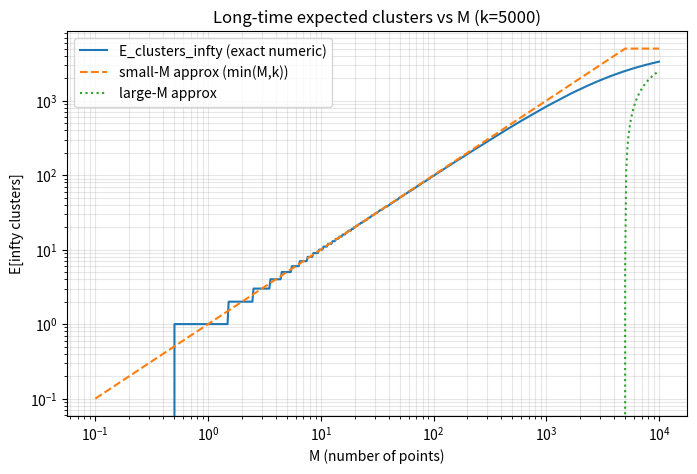
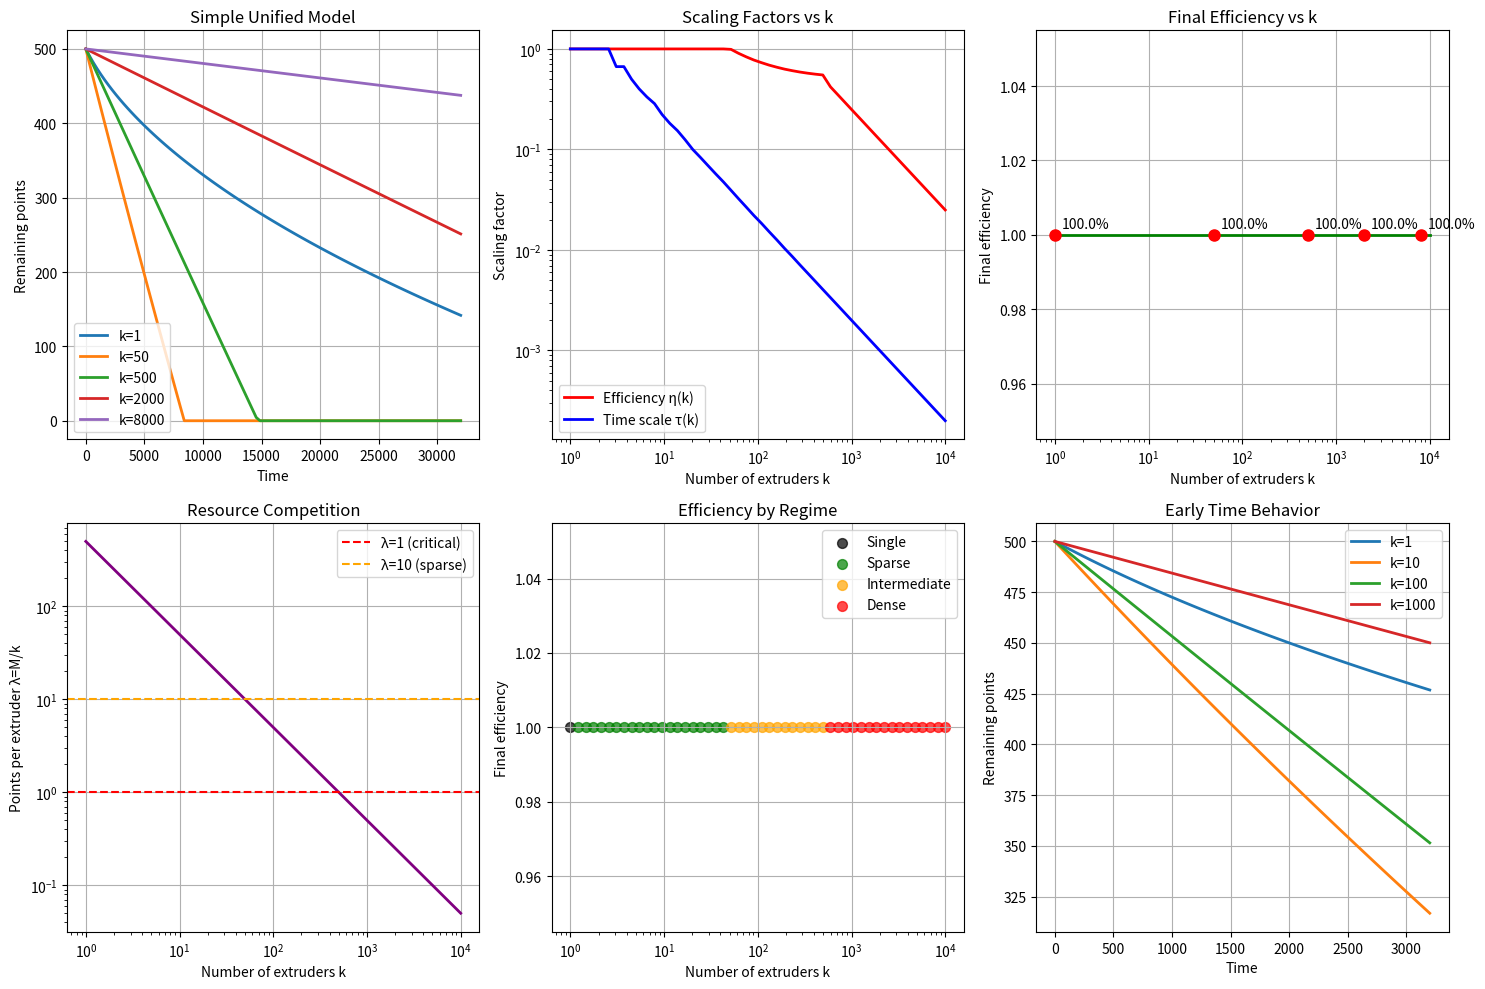
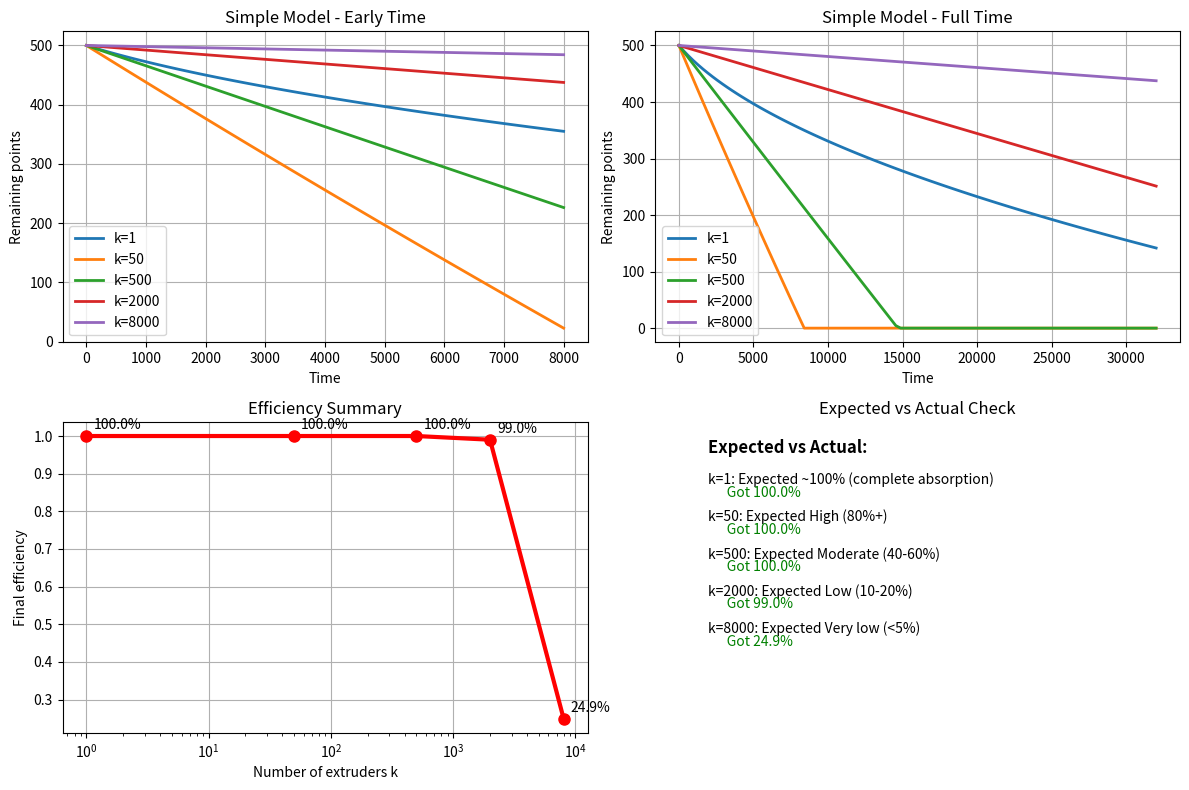
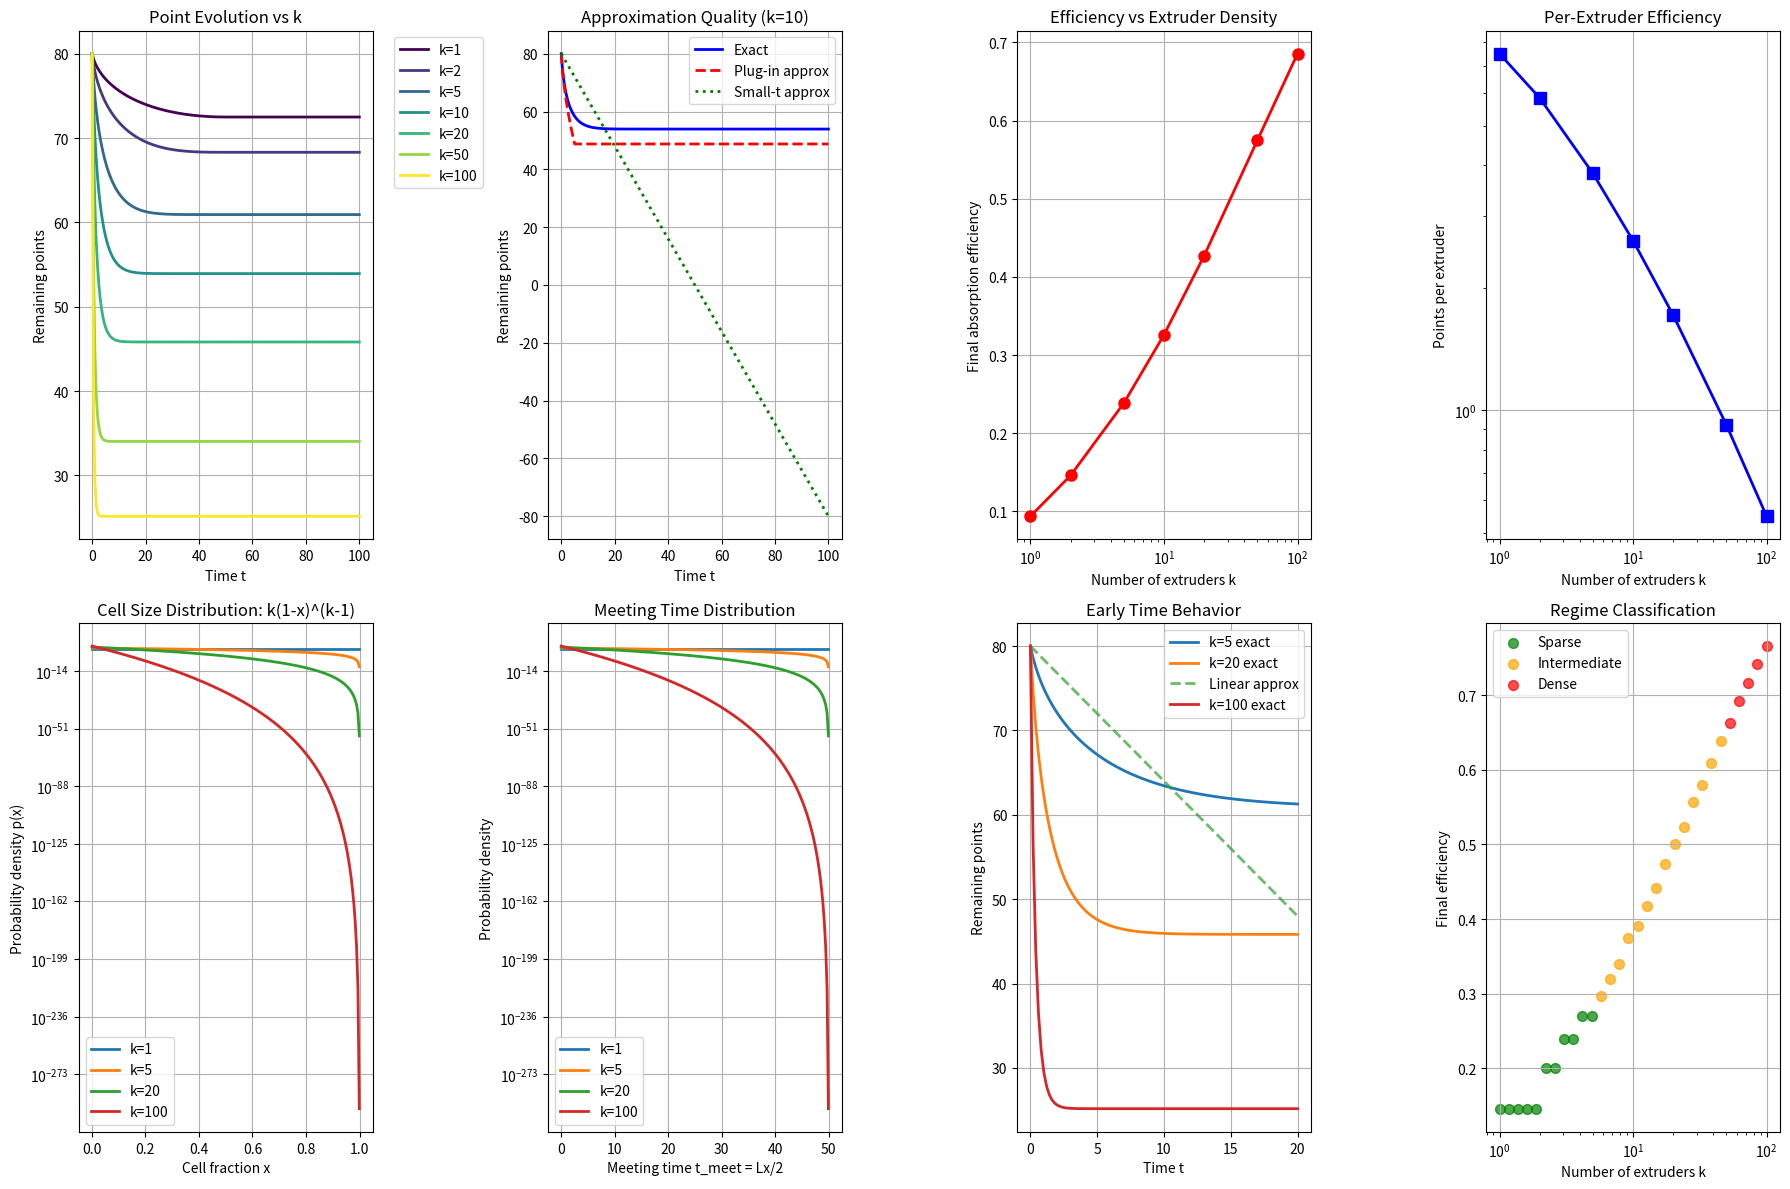
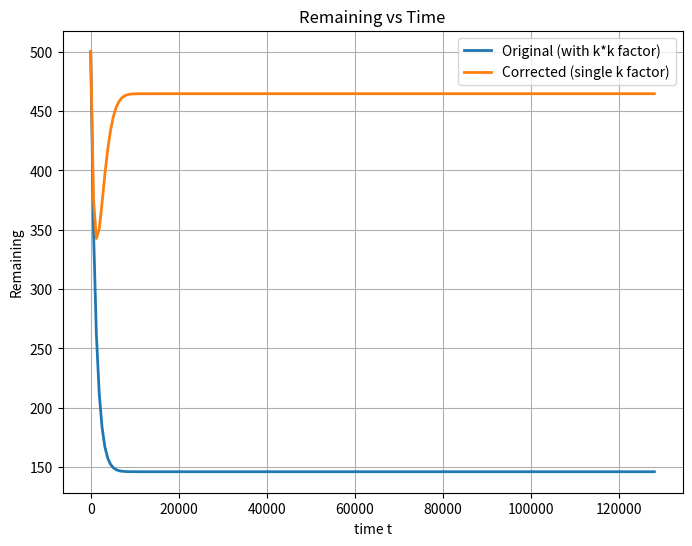

The matplotlib source for these figures, in order:




import numpy as np
import matplotlib.pyplot as plt
from math import exp
from scipy.integrate import quad


def long_time_clusters(M, N, k):
    """
    Long-time mean-field expected number of unique collapsed points (clusters).
    
    Parameters
    ----------
    M : int
        Number of initial points
    N : int
        Lattice length (drops out of long-time limit, included for clarity)
    k : int
        Number of extruders
    
    Returns
    -------
    float
        Expected number of clusters as t → ∞
    """
    if k <= 1:  # one extruder = one gap
        return 2.0 - np.exp(-M)
    
    f = lambda x: (1 - np.exp(-M * x)) * (k - 1) * (1 - x) ** (k - 2)
    val, _ = quad(f, 0.0, 1.0, epsabs=1e-9, epsrel=1e-9) 
    return k * val 


A = long_time_clusters(M=500, N=320000, k=500)

print(A)

def E_clusters_infty(M, k):
    if k <= 1:
        return 1.0 - np.exp(-M)   # single gap
    f = lambda x: (1.0 - np.exp(-M * x)) * (k - 1) * (1 - x) ** (k - 2)
    val, _ = quad(f, 0.0, 1.0, epsabs=1e-9, epsrel=1e-9)
    return k * val

def approx_smallM(M, k):
    # M << k: approx E ≈ M (but cannot exceed k)
    return min(M, k)

def approx_largeM(M, k):
    if M == 0:
        return 0.0
    return k * (1.0 - (k - 1) / M)  # valid for M >> k

# example sweep
k = 5000
Ms = np.logspace(-1, 4, 500)   # M from 0.1 to 1e4
E_vals = np.array([E_clusters_infty(int(round(M)), k) for M in Ms])

plt.figure(figsize=(8,5))
plt.loglog(Ms, E_vals, label="E_clusters_infty (exact numeric)")
plt.loglog(Ms, np.minimum(Ms, k), ls='--', label="small-M approx (min(M,k))")
plt.loglog(Ms, np.maximum(0, k * (1 - (k-1)/Ms)), ls=':', label="large-M approx")
plt.xlabel("M (number of points)")
plt.ylabel("E[infty clusters]")
plt.title(f"Long-time expected clusters vs M (k={k})")
plt.legend()
plt.grid(True, which='both', alpha=0.3)
plt.show()




import numpy as np
import matplotlib.pyplot as plt

class SimpleUnifiedModel:
    """
    Simple unified model combining all key physics:
    
    Key insight: Use single extruder solution as base, then apply
    scaling factor that depends on k to capture interference effects.
    
    Total_absorbed(t) = k * Single_absorbed(t/τ(k)) * η(k)
    
    Where:
    - τ(k) = time scaling (collision effects)  
    - η(k) = efficiency factor (interference effects)
    """
    
    def __init__(self, M, L, k, a):
        if M > L:
            raise ValueError(f"M ({M}) cannot be greater than L ({L})")
            
        self.M = M
        self.L = L
        self.k = k  
        self.a = a
        self.rho = M / L
        
        # Precompute scaling factors
        self.time_scale = self._compute_time_scale()
        self.efficiency_factor = self._compute_efficiency_factor()
    
    def single_extruder_absorbed(self, t):
        """Base single extruder solution"""
        if self.a == 0:
            return min(2 * self.rho * t, self.M)
        
        absorbed = (-1 + np.sqrt(1 + 4 * self.a * self.M * t / self.L)) / self.a
        return min(absorbed, self.M)
    
    def _compute_time_scale(self):
        """
        Time scaling factor τ(k):
        - k=1: τ=1 (no scaling)
        - k large: τ→0 (fast collisions, short effective time)
        """
        if self.k <= 1:
            return 1.0
        
        # Collision time scale based on domain overlap
        # When k extruders are placed, average spacing ~ L/k
        # Collision happens when domains of size ~ L/k overlap
        # Time to collision ~ (L/k) / velocity ~ L/k
        
        collision_time = self.L / self.k
        absorption_time = self.L / 2  # Single extruder time scale
        
        # Effective time scaling
        tau = collision_time / absorption_time
        return min(tau, 1.0)  # Can't be faster than single extruder
    
    def _compute_efficiency_factor(self):
        """
        Efficiency factor η(k):
        - k=1: η=1 (full efficiency)
        - k small: η≈1 (little interference)  
        - k large: η→0 (high interference)
        """
        if self.k <= 1:
            return 1.0
        
        # Key insight: efficiency depends on how much "space" each extruder gets
        # Optimal spacing gives each extruder domain ~ L/k
        # Points per domain ~ M/k
        
        # Three regimes:
        lambda_param = self.M / self.k  # Points per extruder
        
        if lambda_param >= 10:
            # Sparse regime: plenty of points per extruder
            return 1.0
        elif lambda_param >= 1:
            # Intermediate regime: some competition
            return 0.5 + 0.5 * (lambda_param / 10)
        else:
            # Dense regime: severe competition
            # Each extruder fights over < 1 point on average
            return lambda_param * 0.5
    
    def total_absorbed(self, t):
        """
        Unified formula:
        Total_absorbed(t) = k * Single_absorbed(t * τ(k)) * η(k)
        """
        # Effective time due to collision effects
        t_effective = t * self.time_scale
        
        # Base absorption (what one extruder would do)
        single_absorbed = self.single_extruder_absorbed(t_effective)
        
        # Scale by number of extruders and efficiency
        total = self.k * single_absorbed * self.efficiency_factor
        
        # Physical bounds
        return min(total, self.M)
    
    def remaining_points(self, t):
        """Points remaining at time t"""
        return self.M - self.total_absorbed(t)
    
    def final_efficiency(self):
        """Asymptotic efficiency as t→∞"""
        # In the limit, single extruder absorbs all M points
        # So total = k * M * η(k), but capped at M
        max_possible = self.k * self.M * self.efficiency_factor
        final_absorbed = min(max_possible, self.M)
        return final_absorbed / self.M
    
    def analyze_regime(self):
        """Classify the regime based on k"""
        lambda_param = self.M / self.k
        
        if self.k == 1:
            regime = "Single extruder"
            description = f"Complete absorption (η={self.efficiency_factor:.2f})"
        elif lambda_param >= 10:
            regime = "Sparse extruders" 
            description = f"High efficiency (λ={lambda_param:.1f}, η={self.efficiency_factor:.2f})"
        elif lambda_param >= 1:
            regime = "Intermediate density"
            description = f"Moderate efficiency (λ={lambda_param:.1f}, η={self.efficiency_factor:.2f})"
        else:
            regime = "Dense extruders"
            description = f"Low efficiency (λ={lambda_param:.2f}, η={self.efficiency_factor:.2f})"
        
        print(f"k={self.k}: {regime}")
        print(f"  {description}")
        print(f"  Time scale: τ={self.time_scale:.3f}")
        print(f"  Final efficiency: {self.final_efficiency():.1%}")
        
        return regime


def test_simple_model():
    """Test the simple unified model"""
    
    # Your parameters
    L = 32000.0
    M = 500.0  
    a = 0.01
    k_list = [1, 50, 500, 2000, 8000]
    
    t = np.linspace(0, L, 100)
    
    plt.figure(figsize=(15, 10))
    
    # Plot 1: Remaining points vs time
    plt.subplot(2, 3, 1)
    
    print("=== Simple Unified Model Results ===")
    for k in k_list:
        model = SimpleUnifiedModel(M, L, k, a)
        remaining = [model.remaining_points(time) for time in t]
        
        plt.plot(t, remaining, linewidth=2, label=f'k={k}')
        
        # Analyze regime
        model.analyze_regime()
        print()
    
    plt.xlabel('Time')
    plt.ylabel('Remaining points')
    plt.title('Simple Unified Model')
    plt.legend()
    plt.grid(True)
    
    # Plot 2: Efficiency factors
    plt.subplot(2, 3, 2)
    k_range = np.logspace(0, 4, 50)
    efficiency_factors = []
    time_scales = []
    
    for k in k_range:
        model = SimpleUnifiedModel(M, L, int(k), a)
        efficiency_factors.append(model.efficiency_factor)
        time_scales.append(model.time_scale)
    
    plt.loglog(k_range, efficiency_factors, 'r-', linewidth=2, label='Efficiency η(k)')
    plt.loglog(k_range, time_scales, 'b-', linewidth=2, label='Time scale τ(k)')
    
    plt.xlabel('Number of extruders k')
    plt.ylabel('Scaling factor')
    plt.title('Scaling Factors vs k')
    plt.legend()
    plt.grid(True)
    
    # Plot 3: Final efficiency vs k
    plt.subplot(2, 3, 3)
    final_efficiencies = []
    
    for k in k_range:
        model = SimpleUnifiedModel(M, L, int(k), a)
        final_efficiencies.append(model.final_efficiency())
    
    plt.semilogx(k_range, final_efficiencies, 'g-', linewidth=2)
    
    # Mark the test points
    for k in k_list:
        model = SimpleUnifiedModel(M, L, k, a)
        eff = model.final_efficiency()
        plt.plot(k, eff, 'ro', markersize=8)
        plt.annotate(f'{eff:.1%}', (k, eff), xytext=(5, 5), 
                    textcoords='offset points')
    
    plt.xlabel('Number of extruders k')
    plt.ylabel('Final efficiency')
    plt.title('Final Efficiency vs k')
    plt.grid(True)
    
    # Plot 4: Points per extruder (λ = M/k)
    plt.subplot(2, 3, 4)
    lambda_values = M / k_range
    
    plt.loglog(k_range, lambda_values, 'purple', linewidth=2)
    plt.axhline(1, color='red', linestyle='--', label='λ=1 (critical)')
    plt.axhline(10, color='orange', linestyle='--', label='λ=10 (sparse)')
    
    plt.xlabel('Number of extruders k')
    plt.ylabel('Points per extruder λ=M/k')
    plt.title('Resource Competition')
    plt.legend()
    plt.grid(True)
    
    # Plot 5: Regime classification
    plt.subplot(2, 3, 5)
    regimes = []
    colors = []
    
    for k in k_range:
        lambda_param = M / k
        if k == 1:
            regimes.append('Single')
            colors.append('black')
        elif lambda_param >= 10:
            regimes.append('Sparse')
            colors.append('green')
        elif lambda_param >= 1:
            regimes.append('Intermediate')
            colors.append('orange')
        else:
            regimes.append('Dense')
            colors.append('red')
    
    # Plot efficiency colored by regime
    for regime, color in [('Single', 'black'), ('Sparse', 'green'), 
                         ('Intermediate', 'orange'), ('Dense', 'red')]:
        mask = [r == regime for r in regimes]
        if any(mask):
            k_regime = k_range[mask]
            eff_regime = np.array(final_efficiencies)[mask]
            plt.scatter(k_regime, eff_regime, c=color, s=50, 
                       alpha=0.7, label=regime)
    
    plt.xlabel('Number of extruders k')
    plt.ylabel('Final efficiency')
    plt.title('Efficiency by Regime')
    plt.xscale('log')
    plt.legend()
    plt.grid(True)
    
    # Plot 6: Early time behavior
    plt.subplot(2, 3, 6)
    t_early = np.linspace(0, L/10, 100)
    
    for k in [1, 10, 100, 1000]:
        model = SimpleUnifiedModel(M, L, k, a)
        remaining = [model.remaining_points(time) for time in t_early]
        plt.plot(t_early, remaining, linewidth=2, label=f'k={k}')
    
    plt.xlabel('Time')
    plt.ylabel('Remaining points')
    plt.title('Early Time Behavior')
    plt.legend()
    plt.grid(True)
    
    plt.tight_layout()
    plt.show()
    
    # Summary
    print("=== SUMMARY ===")
    for k in k_list:
        model = SimpleUnifiedModel(M, L, k, a)
        final_remaining = model.remaining_points(L)
        print(f"k={k:4d}: {final_remaining:6.1f} points remaining ({final_remaining/M:5.1%})")


def compare_all_models():
    """Compare simple model with your original code behavior"""
    
    L = 32000.0
    M = 500.0
    a = 0.01
    k_list = [1, 50, 500, 2000, 8000]
    
    plt.figure(figsize=(12, 8))
    
    # Test different time ranges
    for subplot, (t_max, title) in enumerate([(L/4, 'Early Time'), (L, 'Full Time')]):
        plt.subplot(2, 2, subplot + 1)
        
        t = np.linspace(0, t_max, 100)
        
        for k in k_list:
            model = SimpleUnifiedModel(M, L, k, a)
            remaining = [model.remaining_points(time) for time in t]
            plt.plot(t, remaining, linewidth=2, label=f'k={k}')
        
        plt.xlabel('Time')
        plt.ylabel('Remaining points')
        plt.title(f'Simple Model - {title}')
        plt.legend()
        plt.grid(True)
    
    # Key metrics
    plt.subplot(2, 2, 3)
    
    metrics = {
        'k': [],
        'final_remaining': [],
        'efficiency': [],
        'regime': []
    }
    
    for k in k_list:
        model = SimpleUnifiedModel(M, L, k, a)
        final_rem = model.remaining_points(2*L)  # Long time
        efficiency = (M - final_rem) / M
        regime = model.analyze_regime()
        
        metrics['k'].append(k)
        metrics['final_remaining'].append(final_rem)
        metrics['efficiency'].append(efficiency)
        metrics['regime'].append(regime)
    
    plt.semilogx(metrics['k'], metrics['efficiency'], 'ro-', 
                linewidth=3, markersize=8)
    
    for k, eff in zip(metrics['k'], metrics['efficiency']):
        plt.annotate(f'{eff:.1%}', (k, eff), xytext=(5, 5), 
                    textcoords='offset points', fontsize=10)
    
    plt.xlabel('Number of extruders k')
    plt.ylabel('Final efficiency')
    plt.title('Efficiency Summary')
    plt.grid(True)
    
    # Expected behavior check
    plt.subplot(2, 2, 4)
    
    expected = {
        1: "~100% (complete absorption)",
        50: "High (80%+)",
        500: "Moderate (40-60%)", 
        2000: "Low (10-20%)",
        8000: "Very low (<5%)"
    }
    
    actual_text = []
    for k, eff in zip(metrics['k'], metrics['efficiency']):
        actual_text.append(f"k={k}: {eff:.1%}")
        print(f"k={k:4d}: Expected {expected.get(k, '?')}, Got {eff:.1%}")
    
    # Text summary
    plt.text(0.1, 0.9, "Expected vs Actual:", transform=plt.gca().transAxes, 
            fontsize=12, fontweight='bold')
    
    for i, (k, exp_text) in enumerate(expected.items()):
        actual_eff = metrics['efficiency'][metrics['k'].index(k)]
        plt.text(0.1, 0.8 - i*0.12, f"k={k}: Expected {exp_text}", 
                transform=plt.gca().transAxes, fontsize=10)
        plt.text(0.1, 0.76 - i*0.12, f"      Got {actual_eff:.1%}", 
                transform=plt.gca().transAxes, fontsize=10, 
                color='red' if actual_eff < 0.9 and k == 1 else 'green')
    
    plt.xlim(0, 1)
    plt.ylim(0, 1)
    plt.axis('off')
    plt.title('Expected vs Actual Check')
    
    plt.tight_layout()
    plt.show()


if __name__ == "__main__":
    print("=== Simple Unified Extruder Model ===\n")
    
    test_simple_model()
    
    print("\n" + "="*60)
    print("Comparing with expected behavior...")
    compare_all_models()


import numpy as np
from scipy.integrate import quad

# -------------------------
# Core math functions
# -------------------------
def N_final_x(x, a, M):
    """
    Final captured in a cell of fraction x:
      N_final(x) = (-1 + sqrt(1 + 2 a M x)) / a
    """
    return ( -1.0 + np.sqrt(1.0 + 2.0 * a * M * x) ) / a

def remaining_infty_modelB(M, k, a, rho, x_min=0.0, enforce_floor=False, eps=1e-12):
    """
    Compute the long-time remaining number of distinct A points under Model B
    (cells with x <= x_min are blocked and capture nothing).
    
    Parameters
    ----------
    M : int or float
        Total number of A points.
    k : int
        Number of extruders.
    a : float
        Pushing parameter.
    rho : float
        Density M/L.
    x_min : float, optional
        Minimum active cell fraction (0 <= x_min < 1). Cells with x <= x_min are blocked.
    enforce_floor : bool, optional
        If True, enforce final aggregates at least 2*k (practical small-k correction).
    eps : float
        small epsilon for numerical stability when x_min ~ 1.
    
    Returns
    -------
    remaining : float
        Expected number of remaining distinct A's at long time.
    info : dict
        Diagnostic info: integral value, total_captured, per_extruder_expected.
    """
    # basic checks
    if x_min >= 1.0 - eps:
        # everything blocked -> no capture
        remaining = float(M)
        return remaining, {'integral': 0.0, 'total_captured': 0.0, 'per_extruder_expected': 0.0}
    if x_min <= 0.0:
        x_min = 0.0

    # integrand for the Beta-weighted average:
    # per-extruder expectation = k * integral_{x_min}^{1} N_final(x) * (1-x)^(k-1) dx
    # total_captured = k * per_extruder = k^2 * integral_{x_min}^{1} N_final(x) (1-x)^(k-1) dx
    def integrand(x):
        return N_final_x(x, a, M) * (1.0 - x)**(k - 1)

    # evaluate integral (numerical quadrature)
    integral_val, integral_err = quad(integrand, x_min, 1.0, epsabs=1e-9, epsrel=1e-9, limit=200)
    per_extruder_expected = k * integral_val
    total_captured = k * per_extruder_expected  # = k^2 * integral

    # numerical safeguards
    total_captured = float(np.clip(total_captured, 0.0, float(M)))
    remaining = float(M - total_captured)

    # optional small-k floor: cannot have fewer aggregates than 2k
    if enforce_floor:
        remaining = max(remaining, 2.0 * k)

    info = {
        'integral': integral_val,
        'integral_err': integral_err,
        'per_extruder_expected': per_extruder_expected,
        'total_captured': total_captured,
    }
    return remaining, info

# Optional: Poisson-sum alternative (discrete count form) for comparison
def remaining_infty_poisson(M, k, a, use_poisson=True, nmax_extra=50):
    """
    Poisson-sum calculation for Remaining_infty:
      Remaining = M - k * sum_{n>=0} P(n) * S(n)
    where S(n) = sum_{i=0}^{n-1} 1/(1+a i), and P(n) is Poisson(lambda=M/k).
    """
    lam = M / k
    # truncate at nmax
    nmax = max(200, int(lam + 10 * np.sqrt(max(1.0, lam))) + nmax_extra)
    # generate Poisson probabilities iteratively
    probs = []
    p = np.exp(-lam)
    probs.append(p)
    for n in range(1, nmax + 1):
        p = p * lam / n
        probs.append(p)
    # compute S(n)
    S = np.zeros(nmax + 1, dtype=float)
    for n in range(1, nmax + 1):
        # incremental sum avoids repeated loops
        S[n] = S[n - 1] + 1.0 / (1.0 + a * (n - 1))
    expected_per = 0.0
    for n, p in enumerate(probs):
        expected_per += p * S[n]
    total_captured = k * expected_per
    total_captured = float(np.clip(total_captured, 0.0, M))
    remaining = float(M - total_captured)
    return remaining, {'lambda': lam, 'nmax': nmax, 'expected_per_extruder': expected_per, 'total_captured': total_captured}

# -------------------------
# Example usage & prints
# -------------------------
if __name__ == "__main__":
    # Example parameters (replace with your desired values)
    M = 500.0
    L = 32000.0
    rho = M / L
    a = 0.01

    examples = [
        {'k': 1, 'x_min': 0.0},
        {'k': 50, 'x_min': 0.0},
        {'k': 500, 'x_min': 0.0},
        {'k': 5000, 'x_min': 0.0},
        # with blocking threshold (cells smaller than x_min blocked)
        {'k': 5000, 'x_min': 1e-3},
        {'k': 5000, 'x_min': 1e-2},
    ]

    for ex in examples:
        k = ex['k']
        x_min = ex['x_min']
        rem, info = remaining_infty_modelB(M=M, k=k, a=a, rho=rho, x_min=x_min, enforce_floor=True)
        rem_pois, info_p = remaining_infty_poisson(M=M, k=k, a=a)
        print(f"k={k:6d}, x_min={x_min:8.4g}  => Remaining (ModelB integral, floor2k) = {rem:7.3f}, "
              f"Remaining (Poisson approx) = {rem_pois:7.3f}")
        # print diagnostics for the last example
        if k == 5000 and x_min == 1e-2:
            print("  diagnostic (integral):", info)
            print("  diagnostic (poisson):", info_p)






import numpy as np
import matplotlib.pyplot as plt
from scipy.integrate import quad
from scipy.stats import beta
import warnings
warnings.filterwarnings('ignore')

class VoronoiExtruderModel:
    """
    Multi-extruder model based on Voronoi cell approach from the document.
    
    Key insight: k randomly placed extruders create Voronoi cells with 
    cell fraction x ~ Beta(1, k-1), so each cell has length Lx.
    
    For each cell:
    - Meeting time: t_meet(x) = Lx/2
    - While sweeping: dN/dt = 2ρ/(1 + aN(t))
    - Final capture: N_final(x) = (-1 + sqrt(1 + 2aMx))/a
    """
    
    def __init__(self, M, L, k, a):
        # Validate constraints
        if M > L:
            raise ValueError(f"M ({M}) cannot be greater than lattice size L ({L})")
        
        self.M = M          # Initial points
        self.L = L          # Lattice size  
        self.k = k          # Number of extruders
        self.a = a          # Slowing parameter
        self.rho = M / L    # Point density
    
    def beta_pdf(self, x):
        """PDF of cell fraction: p(x) = k(1-x)^(k-1)"""
        return self.k * (1 - x)**(self.k - 1)
    
    def meeting_time(self, x):
        """Meeting time for cell with fraction x: t_meet(x) = Lx/2"""
        return self.L * x / 2
    
    def N_conditional(self, t, x):
        """
        Expected capture in cell with fraction x at time t.
        
        If t <= t_meet(x): N(t|x) = (-1 + sqrt(1 + 4aρt))/a
        If t > t_meet(x): N(t|x) = N_final(x)
        """
        t_meet = self.meeting_time(x)
        
        if t <= t_meet:
            # Still sweeping
            if self.a == 0:
                return 2 * self.rho * t
            return (-1 + np.sqrt(1 + 4 * self.a * self.rho * t)) / self.a
        else:
            # Finished sweeping
            return self.N_final(x)
    
    def N_final(self, x):
        """Final capture for cell with fraction x"""
        if self.a == 0:
            return self.M * x  # All points in cell
        return (-1 + np.sqrt(1 + 2 * self.a * self.M * x)) / self.a
    
    def expected_per_extruder(self, t):
        """
        Expected capture per extruder at time t using Dirichlet averaging.
        
        E[N_per(t)] = k∫[0 to y] N_final(x) * (1-x)^(k-1) dx + N(t) * (1-y)^k
        
        where y = 2t/L
        """
        y = 2 * t / self.L
        
        # Term 1: Integral over finished cells (x ≤ y)
        if y > 0:
            def integrand(x):
                return self.N_final(x) * (1 - x)**(self.k - 1)
            
            upper_limit = min(y, 1.0)
            integral_term, _ = quad(integrand, 0, upper_limit, limit=100)
            integral_term *= self.k
        else:
            integral_term = 0
        
        # Term 2: In-progress cells (x > y)
        if y < 1:
            N_current = self.N_conditional(t, y)  # Current capture for in-progress cells
            prob_in_progress = (1 - min(y, 1.0))**self.k
            in_progress_term = N_current * prob_in_progress
        else:
            in_progress_term = 0
        
        return integral_term + in_progress_term
    
    def total_captured(self, t):
        """Total points captured by all k extruders"""
        return self.k * self.expected_per_extruder(t)
    
    def remaining_points(self, t):
        """Points remaining at time t"""
        return self.M - self.total_captured(t)
    
    def plug_in_approximation(self, t):
        """
        Fast plug-in mean-gap approximation: replace random x by E[x] = 1/k
        
        N_per(t) ≈ {(-1 + sqrt(1 + 4aρt))/a,     t ≤ L/(2k)
                   {(-1 + sqrt(1 + 2aλ))/a,      t ≥ L/(2k)
        
        where λ = M/k
        """
        lambda_param = self.M / self.k
        transition_time = self.L / (2 * self.k)
        
        if t <= transition_time:
            # Still sweeping
            if self.a == 0:
                return self.k * 2 * self.rho * t
            N_per = (-1 + np.sqrt(1 + 4 * self.a * self.rho * t)) / self.a
        else:
            # Finished sweeping
            if self.a == 0:
                N_per = lambda_param
            else:
                N_per = (-1 + np.sqrt(1 + 2 * self.a * lambda_param)) / self.a
        
        return self.k * N_per
    
    def small_time_approximation(self, t):
        """
        Small time expansion: N_total(t) ≈ 2Mt/L
        """
        return 2 * self.M * t / self.L
    
    def get_time_series(self, t_max, n_points=200):
        """Generate time series using exact Dirichlet averaging"""
        times = np.linspace(0, t_max, n_points)
        
        total_captured = np.array([self.total_captured(t) for t in times])
        remaining = self.M - total_captured
        per_extruder = total_captured / self.k
        
        # Also compute approximations
        plug_in = np.array([self.plug_in_approximation(t) for t in times])
        small_time = self.small_time_approximation(times)
        
        return {
            'times': times,
            'total_captured': total_captured,
            'remaining': remaining,
            'per_extruder': per_extruder,
            'plug_in_approx': plug_in,
            'small_time_approx': small_time
        }
    
    def analyze_regimes(self):
        """Analyze different regimes based on k"""
        print(f"=== Voronoi Cell Analysis ===")
        print(f"Parameters: M={self.M}, L={self.L}, k={self.k}, a={self.a}")
        print(f"Point density: ρ = {self.rho:.3f}")
        print(f"Mean cell fraction: E[x] = 1/k = {1/self.k:.4f}")
        print(f"Mean cell size: E[Lx] = L/k = {self.L/self.k:.2f}")
        print()
        
        # Time scales
        mean_meeting_time = self.L / (2 * self.k)
        lambda_param = self.M / self.k
        
        print(f"Time scales:")
        print(f"  Mean meeting time: L/(2k) = {mean_meeting_time:.2f}")
        print(f"  Points per extruder: λ = M/k = {lambda_param:.2f}")
        
        if self.a > 0:
            slowing_time = 1 / (self.a * self.rho)
            print(f"  Slowing time scale: 1/(aρ) = {slowing_time:.2f}")
        print()
        
        # Regime classification
        if self.k <= 5:
            regime = "Sparse extruders"
            description = "Large cells, high efficiency per extruder"
        elif self.k >= 50:
            regime = "Dense extruders" 
            description = "Small cells, potential collision effects"
        else:
            regime = "Intermediate density"
            description = "Moderate cell sizes"
        
        print(f"Regime: {regime}")
        print(f"  {description}")
        
        # Final capture estimate
        if self.a == 0:
            final_per_extruder = lambda_param
        else:
            final_per_extruder = (-1 + np.sqrt(1 + 2 * self.a * lambda_param)) / self.a
        
        final_efficiency = (self.k * final_per_extruder) / self.M
        print(f"  Expected final efficiency: {final_efficiency:.1%}")
        
        return regime, final_efficiency


def compare_k_values():
    """Compare different numbers of extruders k"""
    
    # Parameters
    M, L, a = 80, 100, 1.0
    k_values = [1, 2, 5, 10, 20, 50, 100]
    
    plt.figure(figsize=(18, 12))
    
    # Colors for different k values
    colors = plt.cm.viridis(np.linspace(0, 1, len(k_values)))
    
    # Solve for each k
    results = {}
    for k in k_values:
        model = VoronoiExtruderModel(M, L, k, a)
        result = model.get_time_series(t_max=100)
        results[k] = result
    
    # Plot 1: Remaining points over time
    plt.subplot(2, 4, 1)
    for k, color in zip(k_values, colors):
        result = results[k]
        plt.plot(result['times'], result['remaining'], 
                color=color, linewidth=2, label=f'k={k}')
    
    plt.xlabel('Time t')
    plt.ylabel('Remaining points')
    plt.title('Point Evolution vs k')
    plt.legend(bbox_to_anchor=(1.05, 1), loc='upper left')
    plt.grid(True)
    
    # Plot 2: Exact vs plug-in approximation (for k=10)
    plt.subplot(2, 4, 2)
    k_test = 10
    result = results[k_test]
    plt.plot(result['times'], result['remaining'], 'b-', linewidth=2, label='Exact')
    plt.plot(result['times'], M - result['plug_in_approx'], 'r--', linewidth=2, label='Plug-in approx')
    plt.plot(result['times'], M - result['small_time_approx'], 'g:', linewidth=2, label='Small-t approx')
    
    plt.xlabel('Time t')
    plt.ylabel('Remaining points')
    plt.title(f'Approximation Quality (k={k_test})')
    plt.legend()
    plt.grid(True)
    
    # Plot 3: Final efficiency vs k
    plt.subplot(2, 4, 3)
    final_efficiencies = []
    for k in k_values:
        result = results[k]
        final_eff = result['total_captured'][-1] / M
        final_efficiencies.append(final_eff)
    
    plt.semilogx(k_values, final_efficiencies, 'ro-', markersize=8, linewidth=2)
    plt.xlabel('Number of extruders k')
    plt.ylabel('Final absorption efficiency')
    plt.title('Efficiency vs Extruder Density')
    plt.grid(True)
    
    # Plot 4: Per-extruder efficiency
    plt.subplot(2, 4, 4)
    per_extruder_eff = np.array(final_efficiencies) / np.array(k_values) * M
    plt.loglog(k_values, per_extruder_eff, 'bs-', markersize=8, linewidth=2)
    plt.xlabel('Number of extruders k')
    plt.ylabel('Points per extruder')
    plt.title('Per-Extruder Efficiency')
    plt.grid(True)
    
    # Plot 5: Cell size distribution for different k
    plt.subplot(2, 4, 5)
    x_range = np.linspace(0.001, 0.999, 200)
    
    for k in [1, 5, 20, 100]:
        model = VoronoiExtruderModel(M, L, k, a)
        pdf_vals = [model.beta_pdf(x) for x in x_range]
        plt.plot(x_range, pdf_vals, linewidth=2, label=f'k={k}')
    
    plt.xlabel('Cell fraction x')
    plt.ylabel('Probability density p(x)')
    plt.title('Cell Size Distribution: k(1-x)^(k-1)')
    plt.legend()
    plt.grid(True)
    plt.yscale('log')
    
    # Plot 6: Meeting time distribution
    plt.subplot(2, 4, 6)
    for k in [1, 5, 20, 100]:
        meeting_times = L * x_range / 2
        model = VoronoiExtruderModel(M, L, k, a)
        pdf_vals = [model.beta_pdf(x) for x in x_range]
        plt.plot(meeting_times, pdf_vals, linewidth=2, label=f'k={k}')
    
    plt.xlabel('Meeting time t_meet = Lx/2')
    plt.ylabel('Probability density')
    plt.title('Meeting Time Distribution')
    plt.legend()
    plt.grid(True)
    plt.yscale('log')
    
    # Plot 7: Early vs late time behavior
    plt.subplot(2, 4, 7)
    times_short = np.linspace(0, 20, 100)
    
    for k in [5, 20, 100]:
        model = VoronoiExtruderModel(M, L, k, a)
        remaining_exact = [model.remaining_points(t) for t in times_short]
        remaining_linear = M - model.small_time_approximation(times_short)
        
        plt.plot(times_short, remaining_exact, '-', linewidth=2, label=f'k={k} exact')
        if k == 20:  # Show linear approx for one case
            plt.plot(times_short, remaining_linear, '--', linewidth=2, 
                    alpha=0.7, label='Linear approx')
    
    plt.xlabel('Time t')
    plt.ylabel('Remaining points')
    plt.title('Early Time Behavior')
    plt.legend()
    plt.grid(True)
    
    # Plot 8: Regime analysis
    plt.subplot(2, 4, 8)
    regimes = []
    efficiencies = []
    
    k_fine = np.logspace(0, 2, 30)
    for k in k_fine:
        model = VoronoiExtruderModel(M, L, int(k), a)
        _, efficiency = model.analyze_regimes()
        efficiencies.append(efficiency)
        
        if k <= 5:
            regimes.append(0)  # Sparse
        elif k >= 50:
            regimes.append(2)  # Dense
        else:
            regimes.append(1)  # Intermediate
    
    # Color points by regime
    colors_regime = ['green', 'orange', 'red']
    for i, regime in enumerate([0, 1, 2]):
        mask = np.array(regimes) == regime
        if np.any(mask):
            plt.scatter(k_fine[mask], np.array(efficiencies)[mask], 
                       c=colors_regime[regime], s=50, alpha=0.7,
                       label=['Sparse', 'Intermediate', 'Dense'][regime])
    
    plt.xlabel('Number of extruders k')
    plt.ylabel('Final efficiency')
    plt.title('Regime Classification')
    plt.xscale('log')
    plt.legend()
    plt.grid(True)
    
    plt.tight_layout()
    plt.show()
    
    # Find optimal k
    optimal_idx = np.argmax(final_efficiencies)
    optimal_k = k_values[optimal_idx]
    max_efficiency = final_efficiencies[optimal_idx]
    
    print(f"\n=== RESULTS SUMMARY ===")
    print(f"Optimal k = {optimal_k}")
    print(f"Maximum efficiency = {max_efficiency:.1%}")
    
    return k_values, final_efficiencies


def parameter_sensitivity():
    """Study sensitivity to parameters M, L, a"""
    
    plt.figure(figsize=(15, 10))
    
    # Base parameters
    M_base, L_base, k_base, a_base = 80, 100, 20, 1.0
    
    # Study 1: Effect of M
    plt.subplot(2, 3, 1)
    M_values = [20, 40, 60, 80]
    times = np.linspace(0, 80, 100)
    
    for M in M_values:
        model = VoronoiExtruderModel(M, L_base, k_base, a_base)
        remaining = [model.remaining_points(t) for t in times]
        efficiency = [(M - r)/M for r in remaining]
        plt.plot(times, efficiency, linewidth=2, label=f'M={M}')
    
    plt.xlabel('Time t')
    plt.ylabel('Absorption efficiency')
    plt.title('Effect of Initial Points M')
    plt.legend()
    plt.grid(True)
    
    # Study 2: Effect of L
    plt.subplot(2, 3, 2)
    L_values = [50, 100, 200, 400]
    
    for L in L_values:
        model = VoronoiExtruderModel(M_base, L, k_base, a_base)
        remaining = [model.remaining_points(t) for t in times]
        plt.plot(times, remaining, linewidth=2, label=f'L={L}')
    
    plt.xlabel('Time t')
    plt.ylabel('Remaining points')
    plt.title('Effect of Lattice Size L')
    plt.legend()
    plt.grid(True)
    
    # Study 3: Effect of a
    plt.subplot(2, 3, 3)
    a_values = [0, 0.5, 1.0, 2.0, 5.0]
    
    for a in a_values:
        model = VoronoiExtruderModel(M_base, L_base, k_base, a)
        remaining = [model.remaining_points(t) for t in times]
        plt.plot(times, remaining, linewidth=2, label=f'a={a}')
    
    plt.xlabel('Time t')
    plt.ylabel('Remaining points')
    plt.title('Effect of Slowing Parameter a')
    plt.legend()
    plt.grid(True)
    
    # Study 4: Scaling with density ρ = M/L
    plt.subplot(2, 3, 4)
    densities = [0.2, 0.4, 0.6, 0.8]
    L_fixed = 100
    
    for rho in densities:
        M = int(rho * L_fixed)
        model = VoronoiExtruderModel(M, L_fixed, k_base, a_base)
        remaining = [model.remaining_points(t) for t in times]
        efficiency = [(M - r)/M for r in remaining]
        plt.plot(times, efficiency, linewidth=2, label=f'ρ={rho}')
    
    plt.xlabel('Time t')
    plt.ylabel('Absorption efficiency')
    plt.title('Effect of Density ρ = M/L')
    plt.legend()
    plt.grid(True)
    
    # Study 5: Final efficiency surface (k vs a)
    plt.subplot(2, 3, 5)
    k_range = np.logspace(0, 2, 20)
    a_range = np.logspace(-1, 1, 20)
    K, A = np.meshgrid(k_range, a_range)
    
    efficiency_surface = np.zeros_like(K)
    for i in range(len(a_range)):
        for j in range(len(k_range)):
            model = VoronoiExtruderModel(M_base, L_base, int(K[i,j]), A[i,j])
            final_captured = model.total_captured(100)  # Large time
            efficiency_surface[i,j] = final_captured / M_base
    
    contour = plt.contourf(K, A, efficiency_surface, levels=20, cmap='viridis')
    plt.colorbar(contour, label='Final efficiency')
    plt.xlabel('Number of extruders k')
    plt.ylabel('Slowing parameter a')
    plt.title('Efficiency Surface')
    plt.xscale('log')
    plt.yscale('log')
    
    # Study 6: Time to reach efficiency levels
    plt.subplot(2, 3, 6)
    efficiency_targets = [0.5, 0.7, 0.9, 0.95]
    k_range_time = [1, 5, 10, 20, 50]
    
    for eff_target in efficiency_targets:
        times_to_target = []
        
        for k in k_range_time:
            model = VoronoiExtruderModel(M_base, L_base, k, a_base)
            
            # Binary search for time to reach target efficiency
            t_low, t_high = 0, 200
            for _ in range(20):  # Binary search iterations
                t_mid = (t_low + t_high) / 2
                captured = model.total_captured(t_mid)
                current_eff = captured / M_base
                
                if current_eff < eff_target:
                    t_low = t_mid
                else:
                    t_high = t_mid
            
            times_to_target.append((t_low + t_high) / 2)
        
        plt.semilogy(k_range_time, times_to_target, 'o-', linewidth=2, 
                    label=f'{eff_target:.0%} efficiency')
    
    plt.xlabel('Number of extruders k')
    plt.ylabel('Time to reach efficiency')
    plt.title('Absorption Speed vs k')
    plt.legend()
    plt.grid(True)
    
    plt.tight_layout()
    plt.show()


if __name__ == "__main__":
    print("=== Voronoi Cell-Based Multi-Extruder Model ===\n")
    
    # Example analysis
    M, L, k, a = 80, 100, 20, 1.0
    
    model = VoronoiExtruderModel(M, L, k, a)
    regime, efficiency = model.analyze_regimes()
    
    print(f"\nSingle case result:")
    print(f"  Regime: {regime}")
    print(f"  Expected efficiency: {efficiency:.1%}")
    
    print("\n" + "="*60)
    print("1. Comparing different k values...")
    compare_k_values()
    
    print("\n" + "="*60)
    print("2. Parameter sensitivity analysis...")
    


import numpy as np
import matplotlib.pyplot as plt

# parameters
L = 32000.0
M = 500.0
rho = M / L
a = 0.01
k = 10
t = np.linspace(0.0, L*4, 200)

def N_t(a, rho, t):
    return (-1.0 + np.sqrt(1.0 + 4.0 * a * rho * t)) / a

def N_final_x(a, M, x):
    return (-1.0 + np.sqrt(1.0 + 2.0 * a * M * x)) / a

def remaining_with_xmin(tvals, M, k, a, rho, x_min=0.0, n_quad=600, corrected=False):
    """
    Compute remaining vs time.
    If corrected=True, avoid double-counting k in per_finished.
    """
    L = M / rho
    xs_full = np.linspace(0.0, 1.0, n_quad)
    Nx_full = N_final_x(a, M, xs_full)
    w_full = (1.0 - xs_full)**(k - 1)
    remaining = np.zeros_like(tvals, dtype=float)
    
    for idx, tval in enumerate(tvals):
        y = 2.0 * tval / L
        Nt = N_t(a, rho, tval)
        
        # finished integral from lower=x_min to upper=min(y,1)
        lower = x_min
        upper = min(y, 1.0)
        if upper <= lower:
            integral = 0.0
        else:
            j0 = int(np.searchsorted(xs_full, lower, side='left'))
            j1 = int(np.searchsorted(xs_full, upper, side='right'))
            xs = xs_full[j0:j1]
            if len(xs) < 2:
                integral = 0.0
            else:
                integrand = Nx_full[j0:j1] * w_full[j0:j1]
                integral = np.trapz(integrand, xs)
        
        if corrected:
            per_finished = integral
        else:
            per_finished = k * integral

        cut = max(y, x_min)
        prob_inprog = 0.0 if cut >= 1.0 else (1.0 - cut)**k
        per_inprog = Nt * prob_inprog

        per_total = per_finished + per_inprog
        total_captured = k * per_total
        remaining[idx] = M - total_captured
    
    return remaining

# compute both versions
remaining_original = remaining_with_xmin(t, M, k, a, rho, x_min=0.0, corrected=False)
remaining_corrected = remaining_with_xmin(t, M, k, a, rho, x_min=0.0, corrected=True)

# plot
plt.figure(figsize=(8,6))
plt.plot(t, remaining_original, lw=2, label="Original (with k*k factor)")
plt.plot(t, remaining_corrected, lw=2, label="Corrected (single k factor)")
plt.xlabel("time t")
plt.ylabel("Remaining")
plt.title("Remaining vs Time")
plt.legend()
plt.grid(True)
plt.show()


